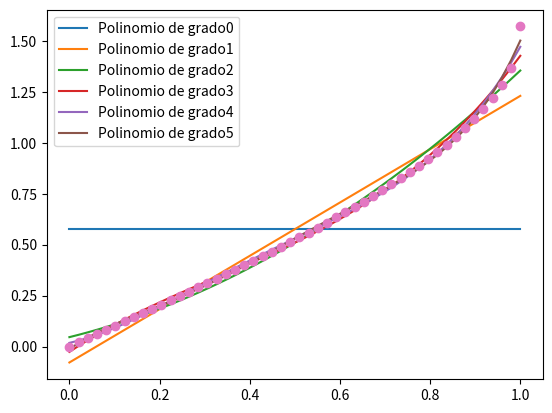

Python code for this plot:
import numpy as np
import matplotlib.pyplot as plt


xi = np.linspace(0,1,50)
yi = np.arcsin(xi)

x = np.linspace(0,1,200)

for i in range(0,6):
    aprox = np.polyfit(xi, yi, i)
    plt.plot(xi, np.polyval(aprox, xi),label="Polinomio de grado" + str(i))
    suma_residuos = 0
    for k in range(0,50):
        suma_residuos += abs(yi[k]-np.polyval(aprox, xi[k]))
    print("La suma de los residuos en el polinomio de grado",i,"es",suma_residuos)

plt.plot(xi,yi,'o')
plt.legend()
plt.show()